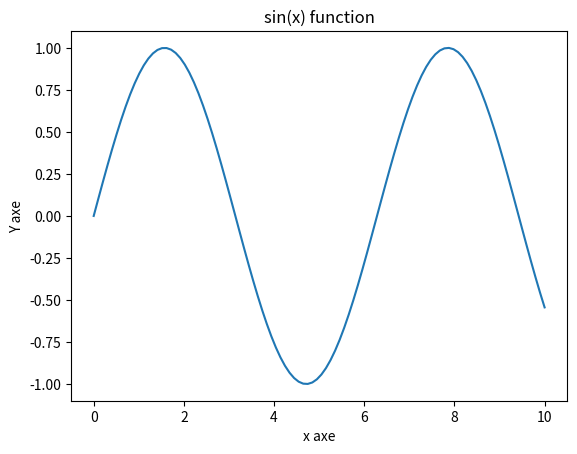

Recreate this plot in Python.
#!/usr/bin/python3
import numpy as np
import matplotlib.pyplot as plt
#create data
fig = plt.figure(dpi=80)	#create a chart
x = np.linspace(0, 10, 100)
plt.plot(x, np.sin(x), label="sin(x)")
plt.xlabel("x axe")
plt.ylabel("Y axe")
plt.title("sin(x) function")
#plt.legend()

plt.show()	#show all charts
